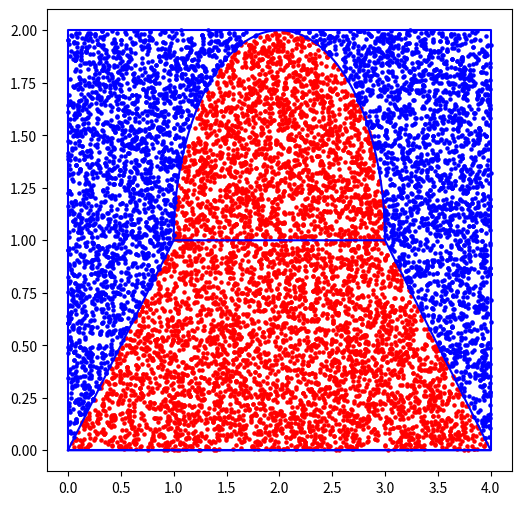

Write the Python code that produced this figure.
# -*- coding: utf-8 -*-
"""problem2.ipynb

Automatically generated by Colaboratory.

Original file is located at
    https://colab.research.google.com/<link-removed>
"""

import numpy as np
from numpy import random
import math
import matplotlib.pyplot as plt

random.seed(1)


N = 10000
hit = 0

pi_value = []
area = []

plt.figure(figsize=(6,6))
# Square
plt.plot([0,4,4,0,0], [0,0,2,2,0], c='blue')
# Arc
plt.plot([0,4,3,1,0], [0,0,1,1,0], c='blue')
interval = 1/1000
ax = []
ay = []
for i in range(-1000, 1001):
    x = i*interval+2
    ax.append(x)
    y = math.sqrt(1-(x-2)*(x-2))+1
    ay.append(y)

plt.plot(ax, ay, c='blue')


hx = []
hy = []

mx = []
my = []

for i in range(1, N+1):
    x = random.uniform(0,4)
    y = random.uniform(0,2)
    
   
    if x >= 1 and x <= 3 and y <= np.sqrt(1-(x-2)*(x-2))+1:
        hit += 1
        hx.append(x)
        hy.append(y)
    elif x < 1 and y <=x :
        hit += 1
        hx.append(x)
        hy.append(y)
    elif x > 3 and y <=-x + 4:
        hit += 1
        hx.append(x)
        hy.append(y)
    else:
        mx.append(x)
        my.append(y)
    if(i in [100,1000,10000]):
        pi_value.append((hit*4*25)/(N*9))
        print("Needles : ", i )
        plt.scatter(hx, hy, c='red',s=5)
        plt.scatter(mx, my, c='blue',s=5)